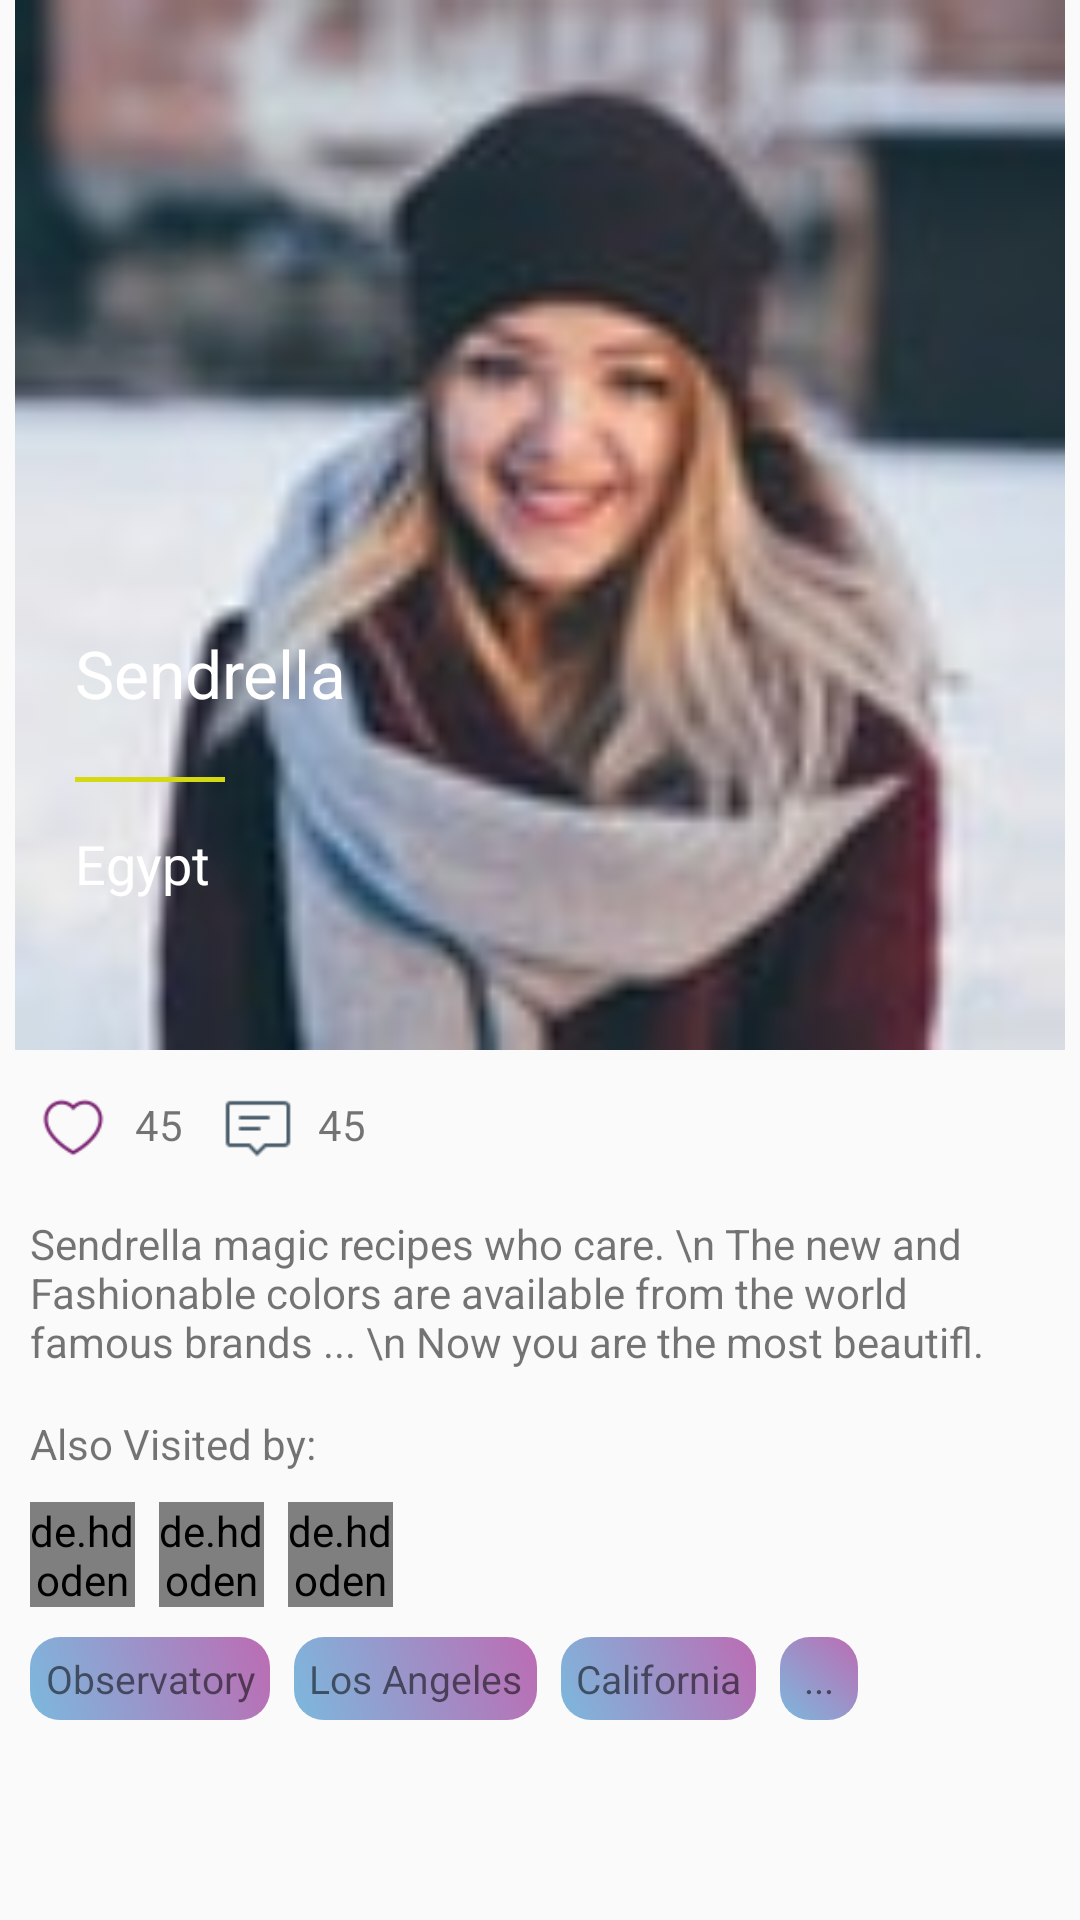

This screen was rendered from an Android layout file. Write that file and the resources it references.
<!-- AndroidManifest.xml: application theme AppTheme -->
<!-- res/layout/activity_post.xml -->
<?xml version="1.0" encoding="utf-8"?>
<android.support.design.widget.CoordinatorLayout xmlns:android="http://schemas.android.com/apk/res/android"
    xmlns:app="http://schemas.android.com/apk/res-auto"
    xmlns:tools="http://schemas.android.com/tools"
    android:layout_width="match_parent"
    android:layout_height="match_parent"
    android:orientation="vertical"
    tools:context=".activity.post_activity.PostActivity">

    <android.support.v4.widget.NestedScrollView
        android:layout_width="match_parent"
        android:layout_height="match_parent">

        <LinearLayout
            android:layout_width="match_parent"
            android:layout_height="match_parent"
            android:orientation="vertical">

            <android.support.design.widget.CoordinatorLayout
                android:layout_width="match_parent"
                android:layout_height="350dp">

                <ImageView
                    android:layout_width="match_parent"
                    android:layout_height="match_parent"
                    android:scaleType="fitCenter"
                    android:src="@drawable/ic_profile" />

                <LinearLayout
                    android:layout_width="match_parent"
                    android:layout_height="wrap_content"
                    android:layout_gravity="bottom"
                    android:layout_marginBottom="50dp"
                    android:layout_marginStart="25dp"
                    android:orientation="vertical">

                    <TextView
                        android:layout_width="match_parent"
                        android:layout_height="wrap_content"
                        android:layout_marginBottom="20dp"
                        android:text="Sendrella"
                        android:textAppearance="?android:attr/textAppearanceLarge"
                        android:textColor="@android:color/white" />

                    <View
                        android:layout_width="50dp"
                        android:layout_height="1.5dp"
                        android:layout_marginBottom="15dp"
                        android:background="#d5d912" />

                    <TextView
                        android:layout_width="match_parent"
                        android:layout_height="wrap_content"
                        android:text="Egypt"
                        android:textAppearance="?android:attr/textAppearanceMedium"
                        android:textColor="@android:color/white" />
                </LinearLayout>

            </android.support.design.widget.CoordinatorLayout>

            <LinearLayout
                android:layout_width="match_parent"
                android:layout_height="wrap_content"
                android:orientation="vertical"
                android:padding="10dp">

                <LinearLayout
                    android:layout_width="match_parent"
                    android:layout_height="wrap_content"
                    android:layout_marginBottom="15dp"
                    android:gravity="center_vertical"
                    android:orientation="horizontal">

                    <ImageView
                        android:layout_width="30dp"
                        android:layout_height="30dp"
                        android:layout_marginEnd="5dp"
                        android:src="@drawable/ic_like" />

                    <TextView
                        android:layout_width="wrap_content"
                        android:layout_height="wrap_content"
                        android:layout_marginEnd="10dp"
                        android:text="45" />

                    <ImageView
                        android:layout_width="30dp"
                        android:layout_height="30dp"
                        android:layout_marginEnd="5dp"

                        android:src="@drawable/ic_comments" />

                    <TextView
                        android:layout_width="wrap_content"
                        android:layout_height="wrap_content"
                        android:text="45" />

                </LinearLayout>

                <TextView
                    android:layout_width="match_parent"
                    android:layout_height="wrap_content"
                    android:layout_marginBottom="15dp"
                    android:text="Sendrella magic recipes who care. \n The new and Fashionable colors are available from the world famous brands ... \n Now you are the most beautifl." />

                <TextView
                    android:layout_width="match_parent"
                    android:layout_height="wrap_content"
                    android:layout_marginBottom="10dp"
                    android:text="Also Visited by:"
                    android:textAppearance="?android:attr/textAppearanceSmall" />

                <LinearLayout
                    android:layout_width="match_parent"
                    android:layout_height="wrap_content"
                    android:layout_marginBottom="10dp">

                    <de.hdodenhof.circleimageview.CircleImageView
                        android:layout_width="35dp"
                        android:layout_height="35dp"
                        android:layout_marginEnd="8dp"
                        android:src="@drawable/ic_profile" />

                    <de.hdodenhof.circleimageview.CircleImageView
                        android:layout_width="35dp"
                        android:layout_height="35dp"
                        android:layout_marginEnd="8dp"
                        android:src="@drawable/ic_profile" />

                    <de.hdodenhof.circleimageview.CircleImageView
                        android:layout_width="35dp"
                        android:layout_height="35dp"
                        android:layout_marginEnd="8dp"
                        android:src="@drawable/ic_profile" />

                </LinearLayout>

                <LinearLayout
                    android:layout_width="match_parent"
                    android:layout_height="wrap_content">

                    <TextView
                        android:layout_width="wrap_content"
                        android:layout_height="wrap_content"
                        android:layout_marginEnd="8dp"
                        android:background="@drawable/gradient_button_background"
                        android:gravity="center"
                        android:padding="5dp"
                        android:text="Observatory"
                        android:textSize="13dp" />

                    <TextView
                        android:layout_width="wrap_content"
                        android:layout_height="wrap_content"
                        android:layout_marginEnd="8dp"
                        android:background="@drawable/gradient_button_background"
                        android:gravity="center"
                        android:padding="5dp"
                        android:text="Los Angeles"
                        android:textSize="13dp"

                        />

                    <TextView
                        android:layout_width="wrap_content"
                        android:layout_height="wrap_content"
                        android:layout_marginEnd="8dp"
                        android:background="@drawable/gradient_button_background"
                        android:gravity="center"
                        android:padding="5dp"
                        android:text="California"
                        android:textSize="13dp"

                        />

                    <TextView
                        android:layout_width="wrap_content"
                        android:layout_height="wrap_content"
                        android:layout_marginEnd="8dp"
                        android:background="@drawable/gradient_button_background"
                        android:gravity="center"
                        android:paddingBottom="5dp"
                        android:paddingEnd="8dp"
                        android:paddingStart="8dp"
                        android:paddingTop="5dp"
                        android:text="..."
                        android:textSize="13dp"

                        />
                </LinearLayout>


            </LinearLayout>
        </LinearLayout>
    </android.support.v4.widget.NestedScrollView>

    <LinearLayout
        android:id="@+id/post_toolbar_container"
        android:layout_width="match_parent"
        android:layout_height="wrap_content"
        android:layout_gravity="top"
        android:background="#00000000"
        android:gravity="bottom">

        <include
            android:id="@+id/post_activity_toolbar"
            layout="@layout/main_toolbar" />
    </LinearLayout>


</android.support.design.widget.CoordinatorLayout>
<!-- res/layout/main_toolbar.xml (included above) -->
<?xml version="1.0" encoding="utf-8"?>
<android.support.v7.widget.Toolbar xmlns:android="http://schemas.android.com/apk/res/android"
    xmlns:app="http://schemas.android.com/apk/res-auto"
    android:layout_width="match_parent"
    android:layout_height="?attr/actionBarSize"
    android:gravity="center_vertical"
    app:contentInsetStartWithNavigation="0dp">


    <TextView
        android:id="@+id/et_toolbar_title"
        android:layout_width="match_parent"
        android:layout_height="wrap_content"
        android:gravity="start"
        android:textAppearance="?android:attr/textAppearanceLarge"
        android:textColor="@android:color/white" />
</android.support.v7.widget.Toolbar>
<!-- resources referenced by this layout -->
<resources>
  <!-- drawable gradient_button_background (drawable) -->
  <?xml version="1.0" encoding="utf-8"?>
      <shape xmlns:android="http://schemas.android.com/apk/res/android"
          android:shape="rectangle">
          <gradient
              android:angle="45"
              android:endColor="@color/burble"
              android:startColor="@color/blue" />
          <corners android:radius="10dp" />
          
      </shape>
  <!-- drawable ic_comments: png bitmap (drawable, 688 bytes) -->
  <!-- drawable ic_like: png bitmap (drawable, 1545 bytes) -->
  <!-- drawable ic_profile: jpeg bitmap (drawable, 7444 bytes) -->
  <style name="AppTheme" parent="Theme.AppCompat.Light.NoActionBar">
          
  
          <item name="colorPrimary">@color/colorPrimary</item>
          <item name="colorPrimaryDark">@color/colorPrimaryDark</item>
          <item name="colorAccent">@color/colorAccent</item>
          <item name="drawerArrowStyle">@style/DrawerArrowStyle</item>
          <item name="colorControlNormal">@android:color/white</item>
          
      </style>
  <color name="burble">#BC6CB3</color>
  <color name="blue">#7CB8DD</color>
  <color name="colorPrimary">#9C93C9</color>
  <color name="colorPrimaryDark">#9C93C9</color>
  <color name="colorAccent">#E47774</color>
  <style name="DrawerArrowStyle" parent="@style/Widget.AppCompat.DrawerArrowToggle">
          <item name="spinBars">false</item>
          <item name="color">@android:color/white</item>
      </style>
</resources>
